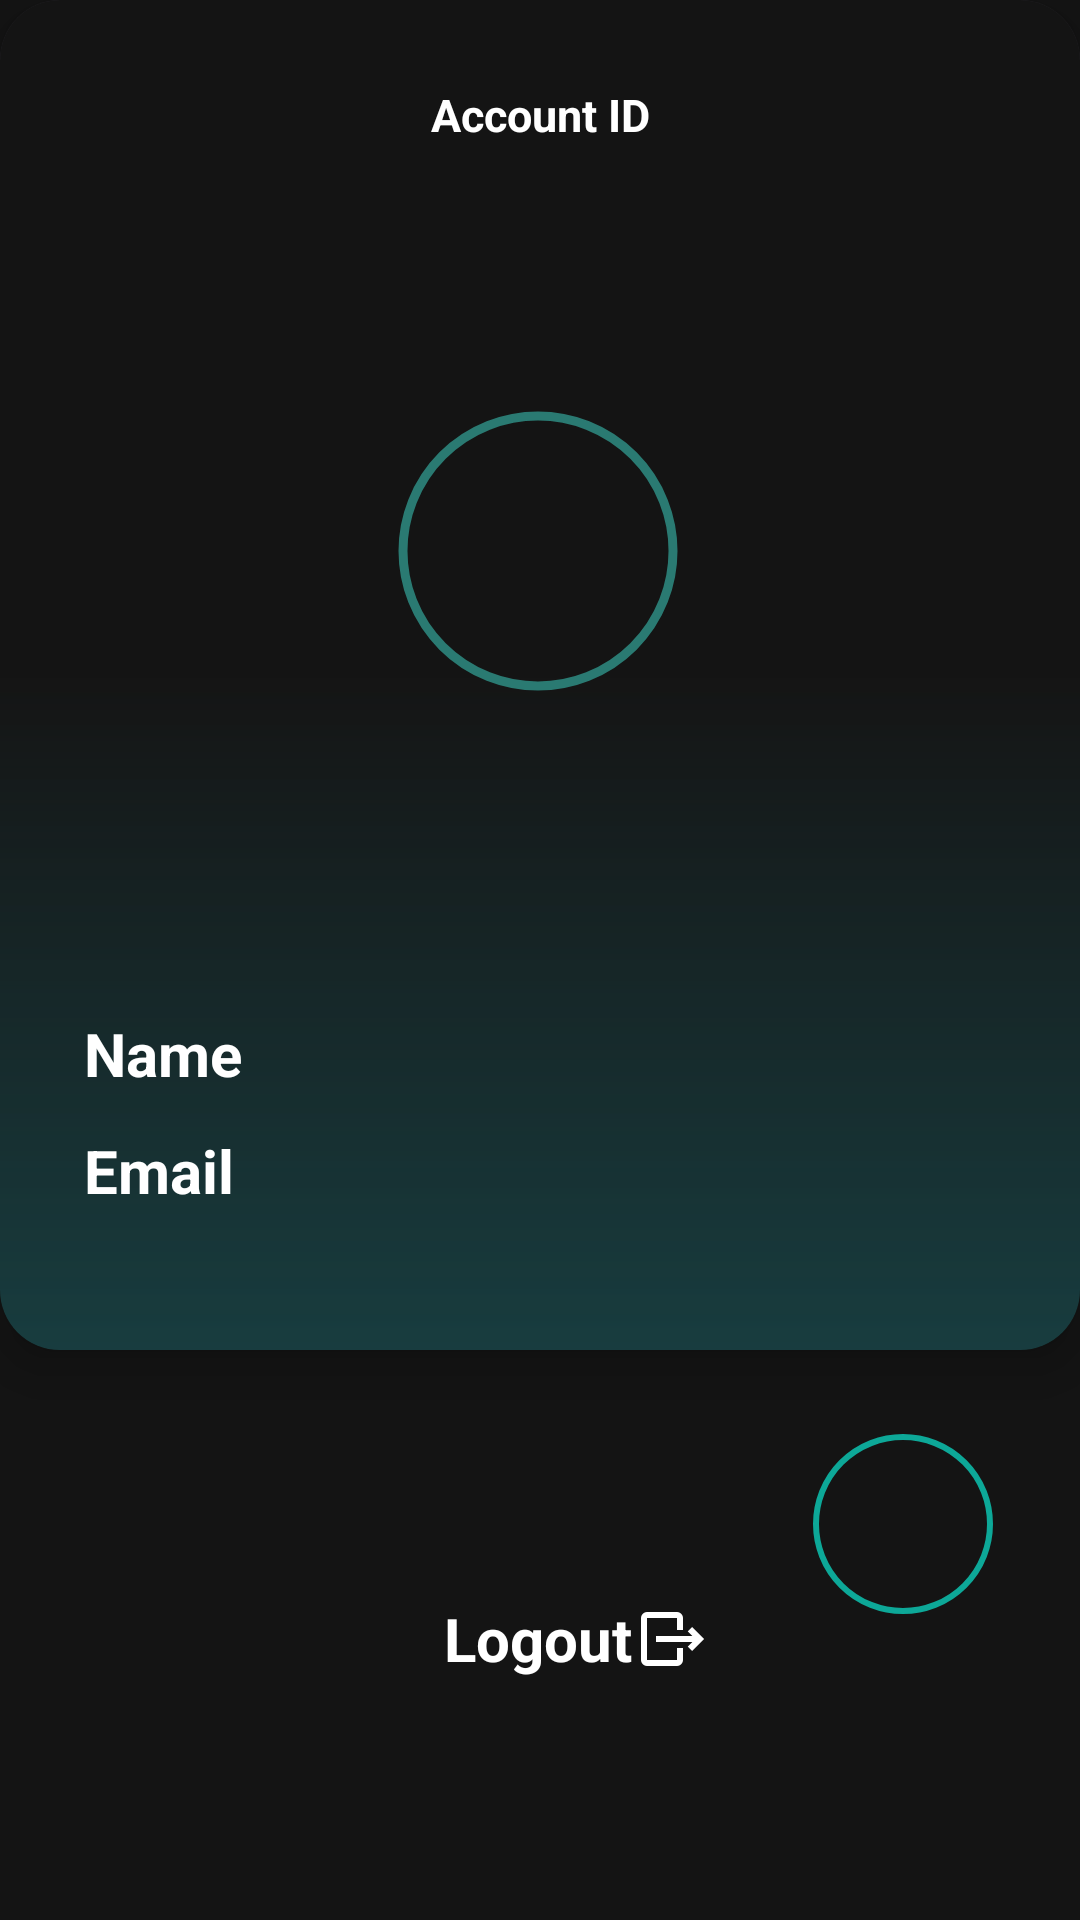

The Android layout XML behind this screen, and the referenced resources:
<!-- AndroidManifest.xml: application theme Theme.CFinanceApp -->
<!-- res/layout/fragment_profile.xml -->
<?xml version="1.0" encoding="utf-8"?>
<androidx.constraintlayout.widget.ConstraintLayout xmlns:android="http://schemas.android.com/apk/res/android"
    xmlns:app="http://schemas.android.com/apk/res-auto"
    xmlns:tools="http://schemas.android.com/tools"
    android:layout_width="match_parent"
    android:layout_height="match_parent"
    android:background="@color/dark_grey_background"
    tools:context=".ui.ProfileFragment">


    <TextView
        android:id="@+id/tvLogout"
        android:layout_width="wrap_content"
        android:layout_height="wrap_content"
        android:text="@string/logout"
        android:textColor="@color/white"
        android:textSize="20sp"
        android:textStyle="bold"
        app:layout_constraintBottom_toBottomOf="parent"
        app:layout_constraintEnd_toEndOf="parent"

        app:layout_constraintHorizontal_bias="0.498"
        app:layout_constraintStart_toStartOf="parent"
        app:layout_constraintTop_toBottomOf="@+id/profileCardView"
        app:layout_constraintVertical_bias="0.508" />

    <com.google.android.material.card.MaterialCardView
        android:id="@+id/profileCardView"
        android:layout_width="0dp"
        android:layout_height="450dp"
        app:cardCornerRadius="20dp"
        app:cardElevation="10dp"
        app:layout_constraintEnd_toEndOf="parent"
        app:layout_constraintHorizontal_bias="0.0"
        app:layout_constraintStart_toStartOf="parent"
        app:layout_constraintTop_toTopOf="parent"
        app:strokeColor="@android:color/transparent">

        <androidx.constraintlayout.widget.ConstraintLayout
            android:layout_width="match_parent"
            android:layout_height="match_parent"
            android:background="@drawable/background_gradient">

            <com.google.android.material.imageview.ShapeableImageView
                android:id="@+id/ivProfilePicture"
                android:layout_width="100dp"
                android:layout_height="100dp"
                android:contentDescription="@string/profilepicture"
                android:padding="5dp"
                android:src="@drawable/baseline_account_circle_24"
                app:layout_constraintBottom_toBottomOf="parent"
                app:layout_constraintEnd_toEndOf="parent"
                app:layout_constraintHorizontal_bias="0.498"
                app:layout_constraintStart_toStartOf="parent"
                app:layout_constraintTop_toTopOf="parent"
                app:layout_constraintVertical_bias="0.382"
                app:shapeAppearanceOverlay="@style/Circular"
                app:strokeColor="@color/turquoise_50"
                app:strokeWidth="3dp" />

            <TextView
                android:id="@+id/tvName"
                android:layout_width="wrap_content"
                android:layout_height="wrap_content"
                android:layout_marginStart="28dp"
                android:layout_marginTop="104dp"
                android:text="@string/name"
                android:textColor="@color/white"
                android:textSize="20sp"
                android:textStyle="bold"
                app:layout_constraintStart_toStartOf="parent"
                app:layout_constraintTop_toBottomOf="@+id/ivProfilePicture" />


            <TextView
                android:id="@+id/tvEmailProfile"
                android:layout_width="wrap_content"
                android:layout_height="wrap_content"
                android:layout_marginStart="28dp"
                android:layout_marginTop="12dp"
                android:text="@string/email"
                android:textColor="@color/white"
                android:textSize="20sp"
                android:textStyle="bold"
                app:layout_constraintStart_toStartOf="parent"
                app:layout_constraintTop_toBottomOf="@+id/tvName" />

            <TextView
                android:id="@+id/tvAccountId"
                android:layout_width="wrap_content"
                android:layout_height="wrap_content"
                android:layout_marginTop="28dp"
                android:text="@string/account_id"
                android:textColor="@color/white"
                android:textSize="15sp"
                android:textStyle="bold"
                app:layout_constraintEnd_toEndOf="parent"
                app:layout_constraintStart_toStartOf="parent"
                app:layout_constraintTop_toTopOf="parent" />

        </androidx.constraintlayout.widget.ConstraintLayout>
    </com.google.android.material.card.MaterialCardView>

    <ImageButton
        android:id="@+id/btnEditNameProfile"
        android:layout_width="60dp"
        android:layout_height="60dp"
        android:layout_marginTop="28dp"
        android:background="@drawable/round_transparent"
        android:contentDescription="@string/editprofilefab"
        android:focusableInTouchMode="true"
        android:outlineProvider="background"
        android:src="@drawable/edit_icon"
        app:layout_constraintEnd_toEndOf="parent"
        app:layout_constraintHorizontal_bias="0.903"
        app:layout_constraintStart_toStartOf="@+id/profileCardView"
        app:layout_constraintTop_toBottomOf="@+id/profileCardView" />

    <ImageView
        android:id="@+id/imageView3"
        android:layout_width="wrap_content"
        android:layout_height="wrap_content"
        android:contentDescription="@string/logouticon"
        android:src="@drawable/logout_icon"
        app:layout_constraintBottom_toBottomOf="@+id/tvLogout"
        app:layout_constraintStart_toEndOf="@+id/tvLogout"
        app:layout_constraintTop_toTopOf="@+id/tvLogout" />

</androidx.constraintlayout.widget.ConstraintLayout>
<!-- resources referenced by this layout -->
<resources>
  <color name="dark_grey_background">#141414</color>
  <color name="turquoise_50">#8040E0D0</color>
  <color name="white">#FFFFFFFF</color>
  <!-- drawable background_gradient (drawable) -->
  <?xml version="1.0" encoding="utf-8"?>
  <shape xmlns:android="http://schemas.android.com/apk/res/android">
      <gradient
          android:angle="200"
          android:centerColor="@color/dark_grey_background"
          android:endColor="@color/turquoise_dark"
          android:startColor="@color/dark_grey_background"/>
  
  </shape>
  <!-- drawable logout_icon (drawable) -->
  <vector xmlns:android="http://schemas.android.com/apk/res/android"
      android:width="24dp"
      android:height="24dp"
      android:viewportWidth="960"
      android:viewportHeight="960">
  
    <path
        android:fillColor="#FFFFFF"
        android:pathData="M806,520L320,520v-80h486l-62,-62 56,-58 160,160 -160,160 -56,-58 62,-62ZM600,360v-160L200,200v560h400v-160h80v160q0,33 -23.5,56.5T600,840L200,840q-33,0 -56.5,-23.5T120,760v-560q0,-33 23.5,-56.5T200,120h400q33,0 56.5,23.5T680,200v160h-80Z"/>
  </vector>
  <!-- drawable round_transparent (drawable) -->
  <?xml version="1.0" encoding="utf-8"?>
  <shape xmlns:android="http://schemas.android.com/apk/res/android">
      <solid android:color="@android:color/transparent"/>
      <corners android:radius="30dp"/>
      <stroke android:color="@color/turquoise_light"
          android:width="2dp"/>
  
  </shape>
  <string name="account_id">Account ID</string>
  <string name="editprofilefab">editProfileFAB</string>
  <string name="email">Email</string>
  <string name="logout">Logout</string>
  <string name="logouticon">logoutIcon</string>
  <string name="name">Name</string>
  <string name="profilepicture">profilePicture</string>
  <style name="Circular">
         <item name="cornerSize">50%</item>
     </style>
  <style name="Theme.CFinanceApp" parent="Base.Theme.CFinanceApp" />
  <color name="turquoise_dark">#80035048</color>
  <color name="turquoise_light">#0DA898</color>
  <style name="Base.Theme.CFinanceApp" parent="Theme.Material3.Dark.NoActionBar">
          <item name="android:statusBarColor">@color/dark_grey_background </item>
      </style>
</resources>
